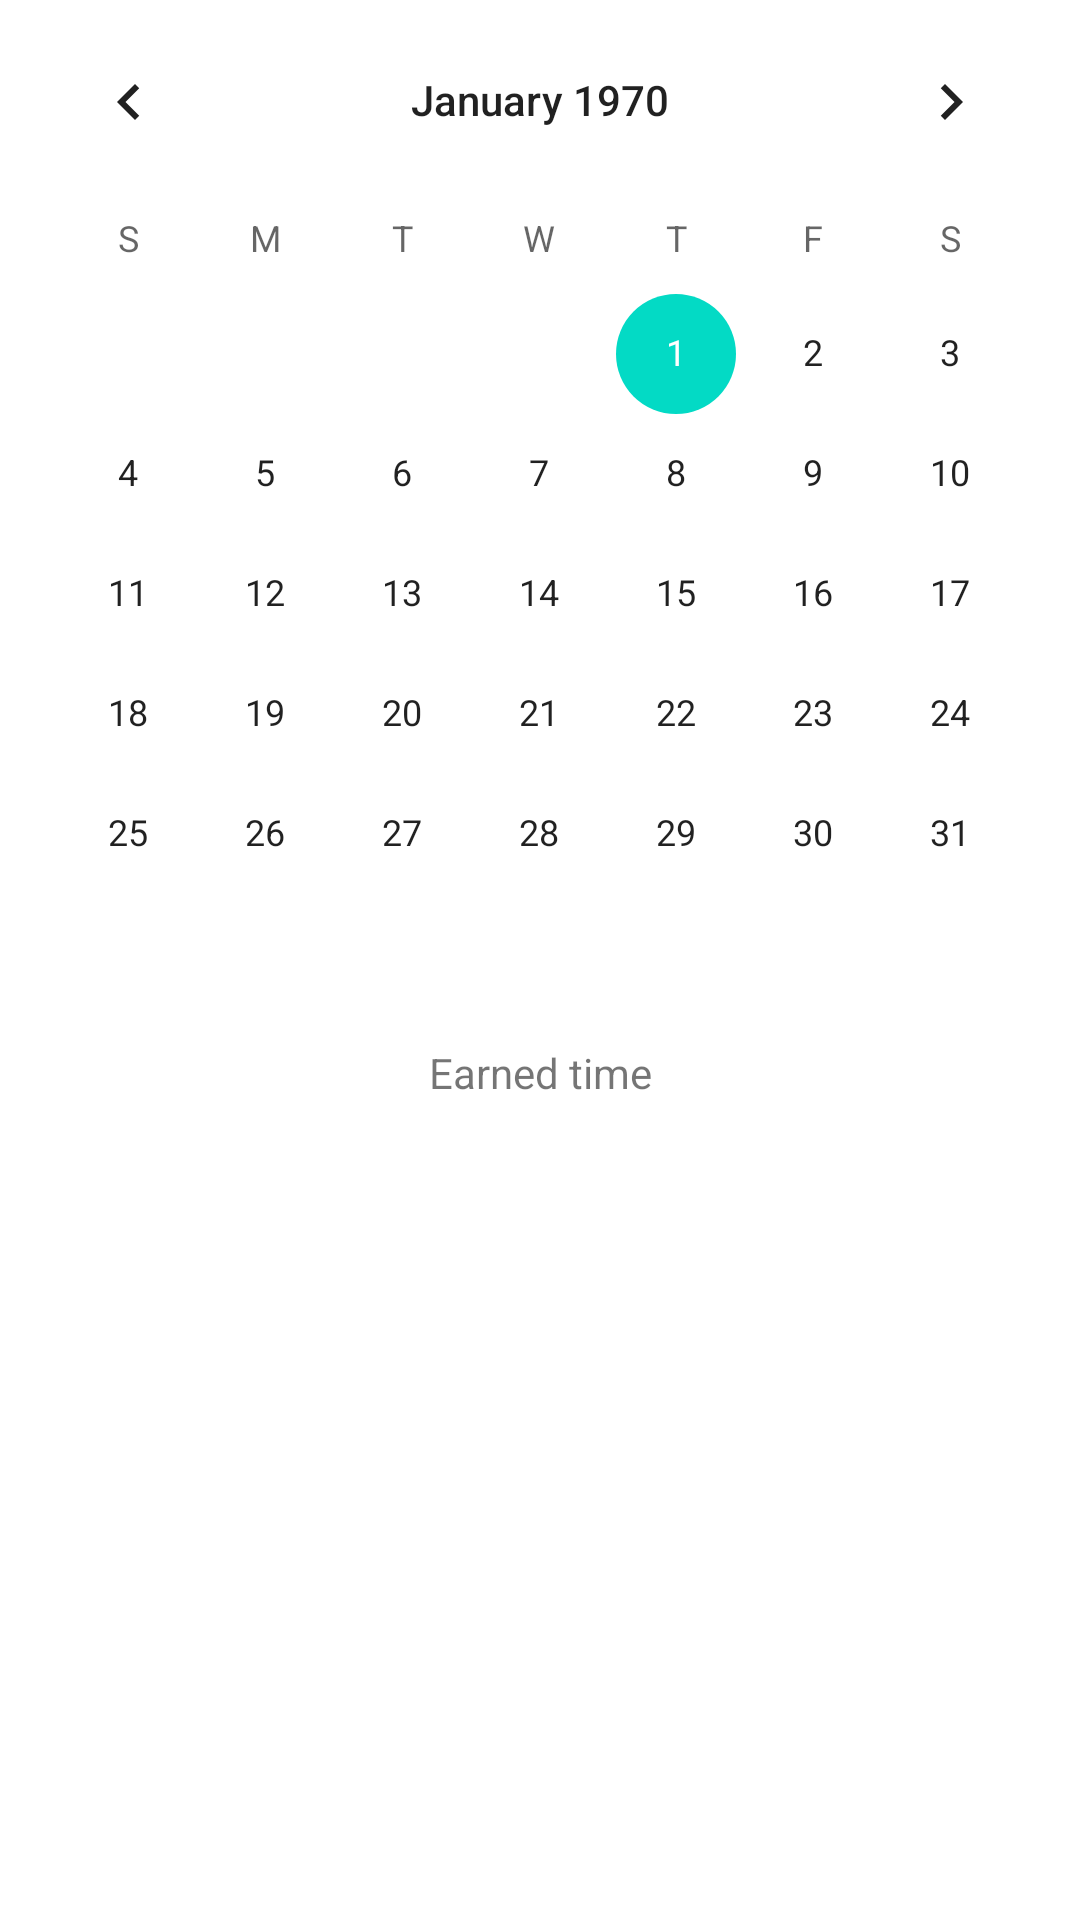

Here is an Android app screen rendered from its layout file. Give the layout XML and the strings, colors and styles it references.
<!-- AndroidManifest.xml: application theme Theme.TimeLog -->
<!-- res/layout/activity_calendar_view.xml -->
<?xml version="1.0" encoding="utf-8"?>
<LinearLayout xmlns:android="http://schemas.android.com/apk/res/android"
    xmlns:tools="http://schemas.android.com/tools"
    xmlns:app="http://schemas.android.com/apk/res-auto"
    android:orientation="vertical"
    android:layout_width="match_parent"
    android:layout_height="match_parent">

    <CalendarView
        android:id="@+id/calendarView"
        android:layout_width="match_parent"
        android:layout_height="wrap_content"/>
    <TextView
        android:layout_width="wrap_content"
        android:layout_height="wrap_content"
        android:id="@+id/recyclerIsEmpty"
        android:visibility="gone"
        android:layout_gravity="center"
        android:text="No records found!"
        android:textColor="@color/log_color_500"
        />
    <TextView
        android:id="@+id/textEarnedTime"
        android:layout_width="match_parent"
        android:layout_height="wrap_content"
        android:text="Earned time"
        android:textAlignment="center"
        android:padding="10dp"
        />

    <androidx.recyclerview.widget.RecyclerView
        android:layout_width="match_parent"
        android:layout_height="match_parent"
        android:id="@+id/calendarRecyclerView"
        tools:listitem="@layout/log_list"
        app:layoutManager="androidx.recyclerview.widget.LinearLayoutManager"
        />

</LinearLayout>
<!-- res/layout/log_list.xml (included above) -->
<?xml version="1.0" encoding="utf-8"?>
<LinearLayout
    xmlns:android="http://schemas.android.com/apk/res/android"
    android:orientation="vertical"
    android:layout_width="match_parent"
    android:layout_height="match_parent"
    android:padding="20dp">

    <LinearLayout
        android:layout_width="match_parent"
        android:layout_height="wrap_content"
        android:orientation="horizontal">
        <ImageView
            android:layout_width="wrap_content"
            android:layout_height="wrap_content"
            android:src="@drawable/log_view"
            />
        <LinearLayout
            android:layout_marginStart="20dp"
            android:layout_width="match_parent"
            android:layout_height="wrap_content"
            android:orientation="vertical">
            <TextView
                android:layout_width="match_parent"
                android:layout_height="wrap_content"
                android:textStyle="bold"
                android:textSize="15sp"
                android:text="Description"/>
        </LinearLayout>
    </LinearLayout>

</LinearLayout>
<!-- resources referenced by this layout -->
<resources>
  <color name="log_color_500">#4c0238</color>
  <style name="Theme.TimeLog" parent="Theme.MaterialComponents.Light.DarkActionBar">
          
          <item name="colorPrimary">@color/log_color_200</item>
          <item name="colorPrimaryVariant">@color/log_color_200</item>
          <item name="colorOnPrimary">@color/white</item>
          
          <item name="colorSecondary">@color/teal_200</item>
          <item name="colorSecondaryVariant">@color/teal_700</item>
          <item name="colorOnSecondary">@color/black</item>
          
          <item name="android:statusBarColor" tools:targetApi="l">?attr/colorPrimaryVariant</item>
          
  
      </style>
  <color name="log_color_200">#6c0350</color>
  <color name="white">#FFFFFFFF</color>
  <color name="teal_200">#FF03DAC5</color>
  <color name="teal_700">#FF018786</color>
  <color name="black">#FF000000</color>
</resources>
